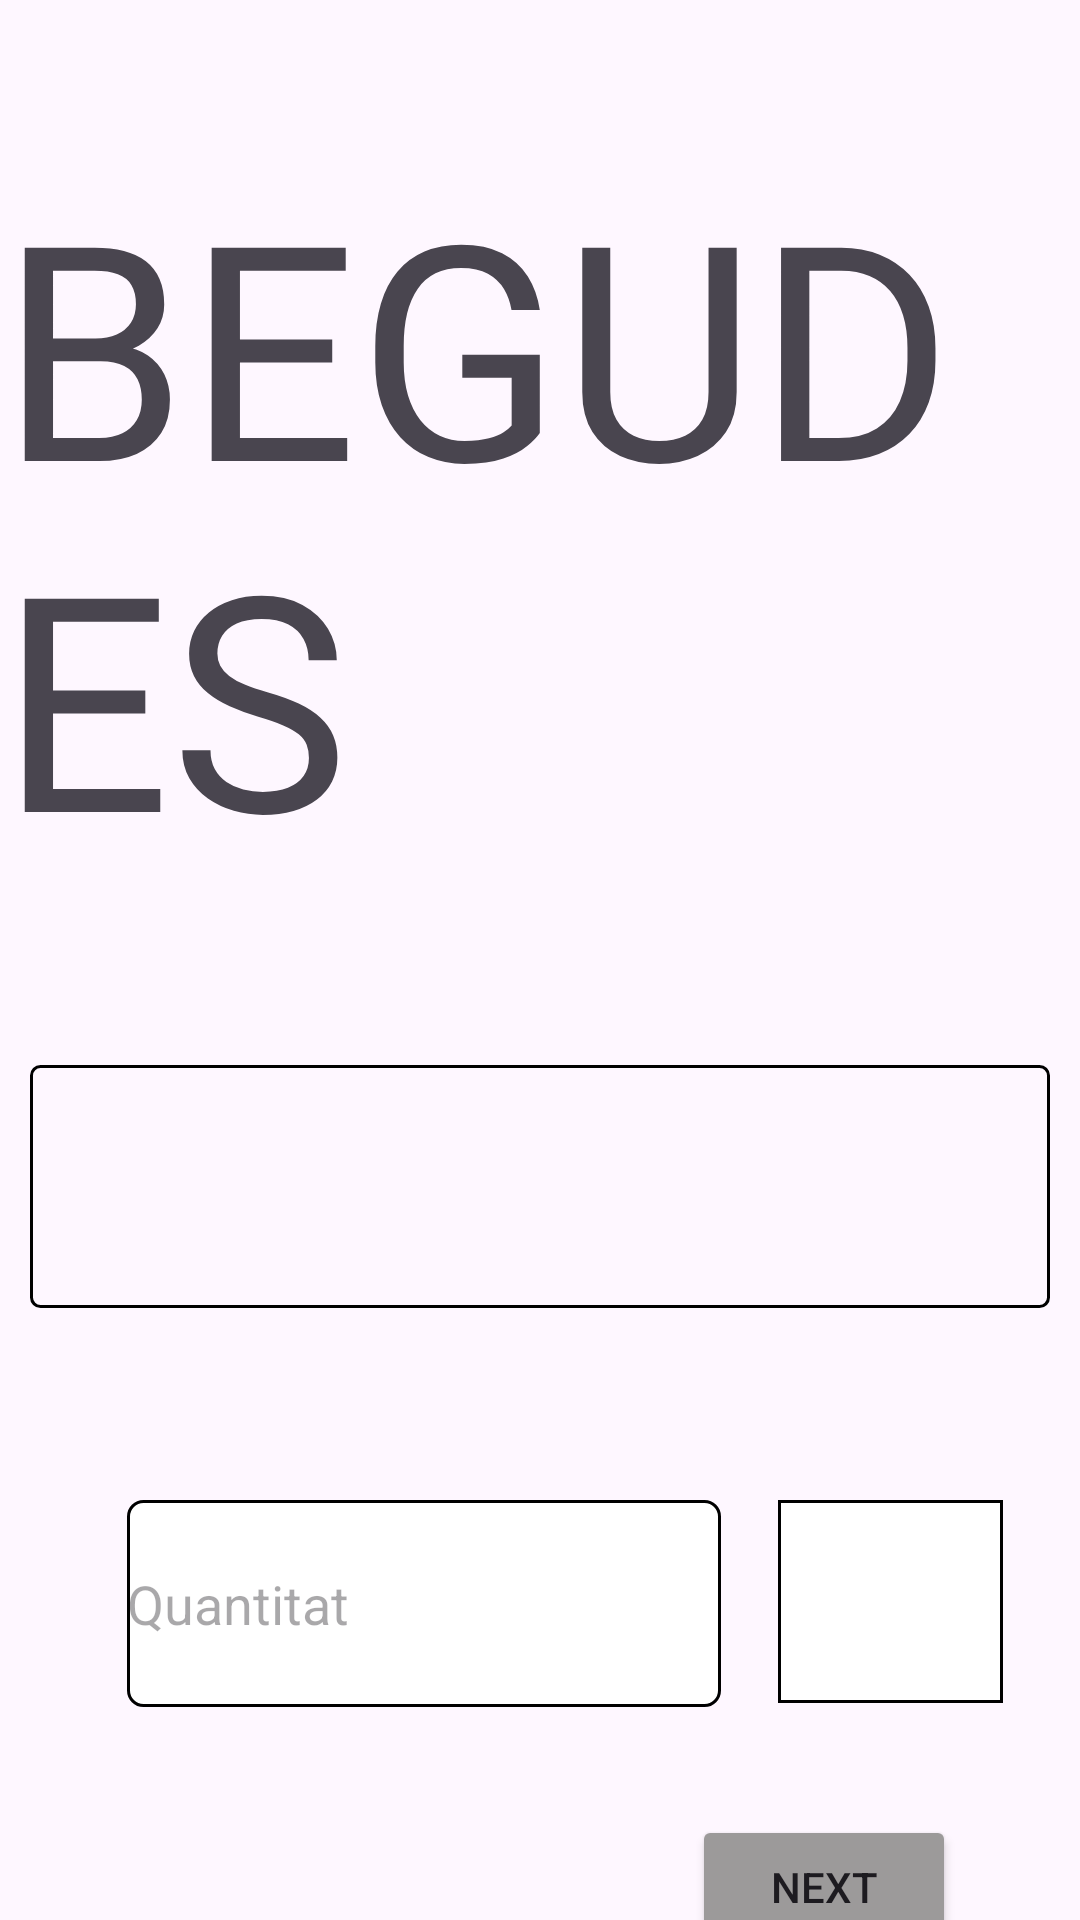

The Android layout XML behind this screen, and the referenced resources:
<!-- AndroidManifest.xml: application theme Theme.PreCafe -->
<!-- res/layout/fragment_begudes.xml -->
<?xml version="1.0" encoding="utf-8"?>
<layout xmlns:tools="http://schemas.android.com/tools"
    xmlns:android="http://schemas.android.com/apk/res/android"
    xmlns:app="http://schemas.android.com/apk/res-auto">
    <androidx.constraintlayout.widget.ConstraintLayout
        android:id="@+id/main"
        android:layout_width="match_parent"
        android:layout_height="match_parent"
        tools:context=".BegudesFragmeent">

        <TextView
            android:id="@+id/textView"
            android:layout_width="wrap_content"
            android:layout_height="wrap_content"
            android:layout_marginTop="48dp"
            android:text="@string/begudes"
            android:textSize="100sp"
            app:layout_constraintEnd_toEndOf="parent"
            app:layout_constraintHorizontal_bias="0.498"
            app:layout_constraintStart_toStartOf="parent"
            app:layout_constraintTop_toTopOf="parent" />

        <Button
            android:id="@+id/buttonNext"
            android:layout_width="wrap_content"
            android:layout_height="wrap_content"
            android:layout_marginTop="36dp"
            android:backgroundTint="#9C9A9A"
            android:text="@string/nextBegudes"
            app:cornerRadius="5dp"
            app:layout_constraintEnd_toEndOf="parent"
            app:layout_constraintHorizontal_bias="0.848"
            app:layout_constraintStart_toStartOf="parent"
            app:layout_constraintTop_toBottomOf="@+id/editQuantitat"
            tools:ignore="MissingConstraints" />

        <Spinner
            android:id="@+id/spinner"
            android:layout_width="340dp"
            android:layout_height="81dp"
            android:layout_marginTop="57dp"
            android:background="@drawable/outline_box_dropdown"
            app:layout_constraintEnd_toEndOf="parent"
            app:layout_constraintHorizontal_bias="0.492"
            app:layout_constraintStart_toStartOf="parent"
            app:layout_constraintTop_toBottomOf="@+id/textView"
            tools:ignore="MissingConstraints" />

        <EditText
            android:id="@+id/editQuantitat"
            android:layout_width="198dp"
            android:layout_height="69dp"
            android:layout_marginTop="64dp"
            android:background="@drawable/input_background"
            android:ems="10"
            android:hint="@string/quantitat"
            android:inputType="number"
            app:layout_constraintEnd_toEndOf="parent"
            app:layout_constraintHorizontal_bias="0.261"
            app:layout_constraintStart_toStartOf="parent"
            app:layout_constraintTop_toBottomOf="@+id/spinner"
            tools:ignore="MissingConstraints" />

        <TextView
            android:id="@+id/preuUnitari"
            android:layout_width="75dp"
            android:layout_height="wrap_content"
            android:layout_marginTop="64dp"
            android:textSize="25sp"
            android:background="@drawable/textview_border"
            app:layout_constraintEnd_toEndOf="parent"
            app:layout_constraintHorizontal_bias="0.423"
            app:layout_constraintStart_toEndOf="@+id/editQuantitat"
            app:layout_constraintTop_toBottomOf="@+id/spinner" />


    </androidx.constraintlayout.widget.ConstraintLayout>



</layout>
<!-- resources referenced by this layout -->
<resources>
  <!-- drawable input_background (drawable) -->
  <?xml version="1.0" encoding="utf-8"?>
  <shape xmlns:android="http://schemas.android.com/apk/res/android">
  
      <solid android:color="@color/white" ></solid>
      <stroke android:color="@color/black" android:width="1dp"></stroke>
      <corners android:radius="5dp"></corners>
  
  </shape>
  <!-- drawable outline_box_dropdown (drawable) -->
  <?xml version="1.0" encoding="utf-8"?>
  <shape xmlns:android="http://schemas.android.com/apk/res/android"
      android:shape="rectangle">
  
      <corners android:radius="3dp" />
      <stroke android:width="1dp" android:color="@color/black" />
      <padding android:top="10dp" android:bottom="10dp" android:left="10dp" android:right="10dp" />
  </shape>
  <!-- drawable textview_border (drawable) -->
  <?xml version="1.0" encoding="utf-8"?>
  <shape xmlns:android="http://schemas.android.com/apk/res/android">
  
      <solid android:color="@color/white"></solid>
      <padding android:right="8dp" android:left="8dp" android:bottom="17dp" android:top="17dp"></padding>
      <stroke android:color="@color/black" android:width="1dp"></stroke>
  
  </shape>
  <string name="begudes">BEGUDES</string>
  <string name="nextBegudes">next</string>
  <string name="quantitat">Quantitat</string>
  <style name="Theme.PreCafe" parent="Base.Theme.PreCafe" />
  <style name="Base.Theme.PreCafe" parent="Theme.Material3.DayNight.NoActionBar">
          
          
      </style>
  <!-- not gathered from this repository: default colours our renderer supplied (Android Studio template values) -->
  <color name="black">#FF000000</color>
  <color name="white">#FFFFFFFF</color>
</resources>
